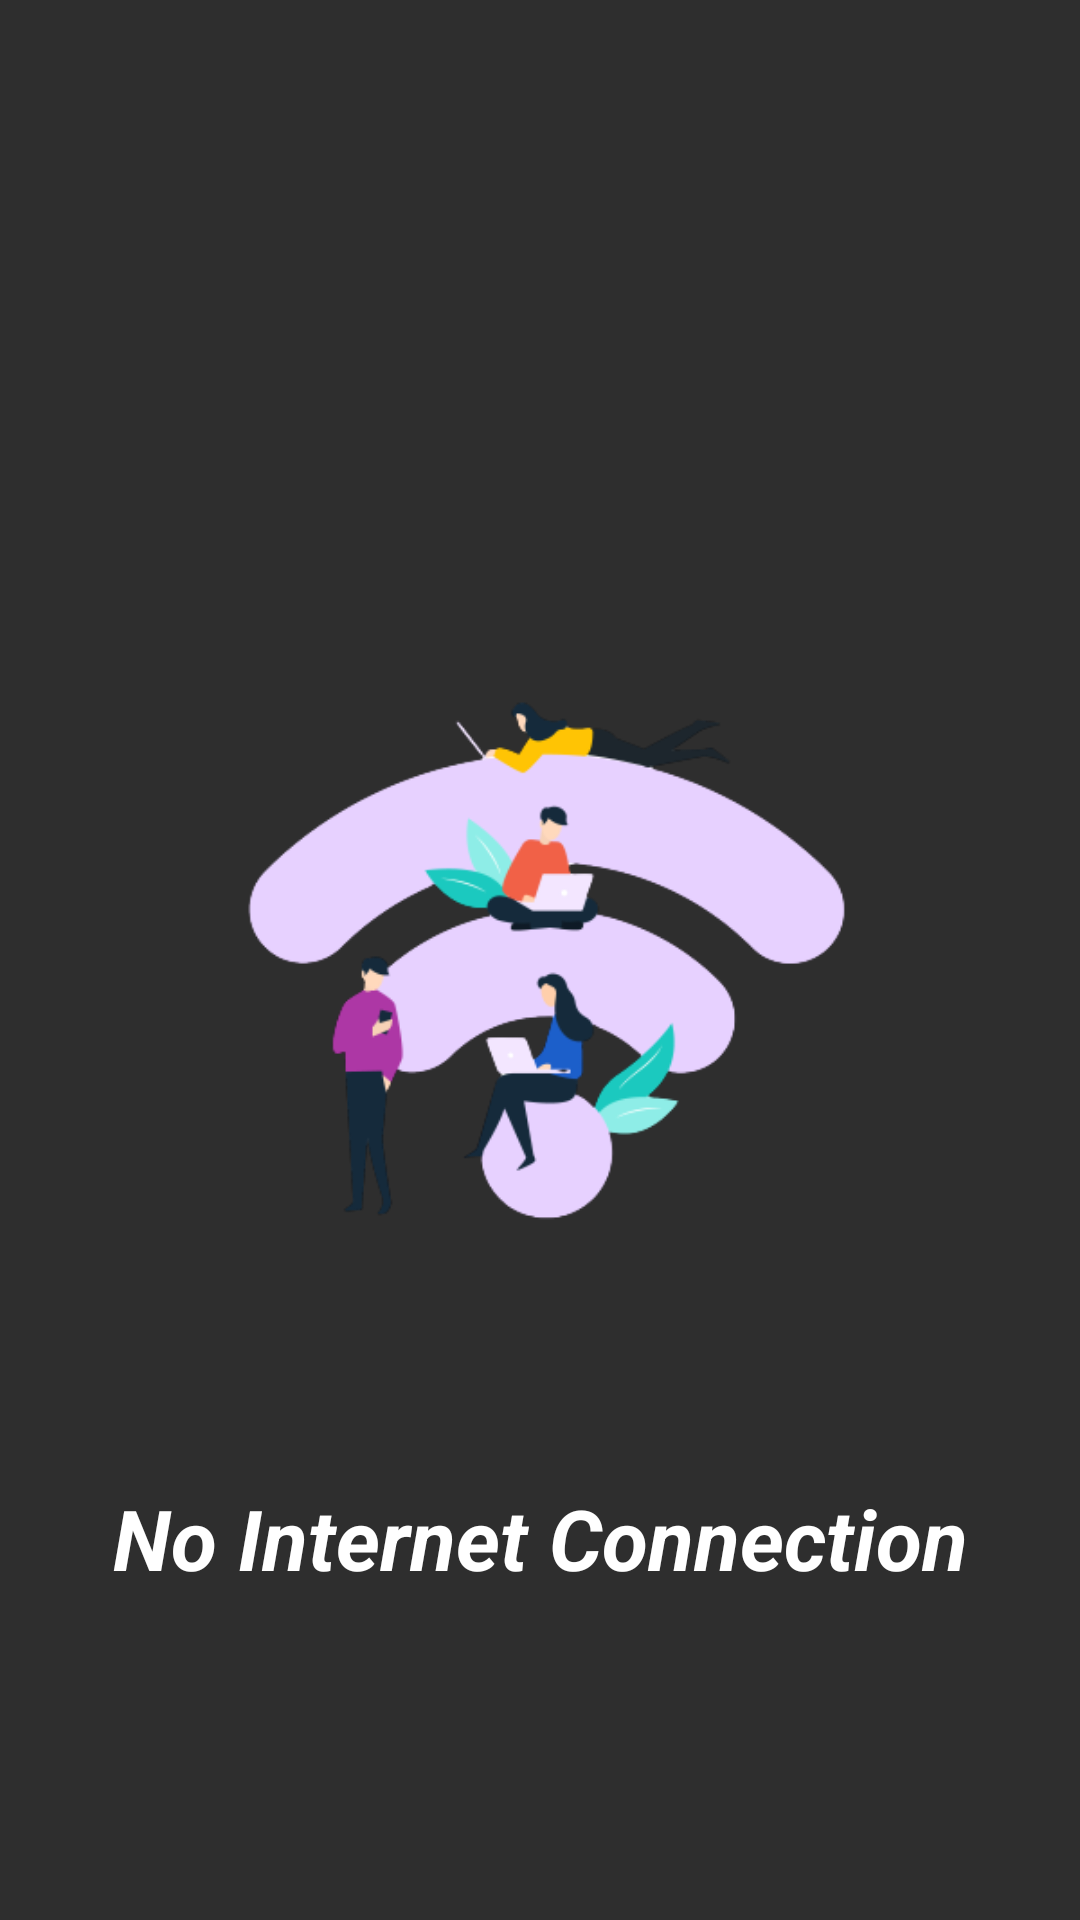

This screen was rendered from an Android layout file. Write that file and the resources it references.
<!-- AndroidManifest.xml: application theme Theme.Stackoverflow -->
<!-- res/layout/no_internet.xml -->
<?xml version="1.0" encoding="utf-8"?>
<androidx.constraintlayout.widget.ConstraintLayout xmlns:android="http://schemas.android.com/apk/res/android"
    xmlns:app="http://schemas.android.com/apk/res-auto"
    xmlns:tools="http://schemas.android.com/tools"
    android:layout_width="match_parent"
    android:layout_height="match_parent"
    android:background="@color/black_low">


    <ImageView
        android:id="@+id/imageView"
        android:layout_width="300dp"
        android:layout_height="300dp"
        app:layout_constraintBottom_toBottomOf="parent"
        app:layout_constraintEnd_toEndOf="parent"
        app:layout_constraintStart_toStartOf="parent"
        app:layout_constraintTop_toTopOf="parent"
        app:srcCompat="@drawable/no_internet" />

    <TextView
        android:id="@+id/textView"
        android:layout_width="wrap_content"
        android:layout_height="wrap_content"
        android:layout_marginTop="24dp"
        android:text="No Internet Connection"
        android:textSize="28sp"
        android:textColor="@color/white"
        android:textStyle="bold|italic"
        app:layout_constraintEnd_toEndOf="parent"
        app:layout_constraintStart_toStartOf="parent"
        app:layout_constraintTop_toBottomOf="@+id/imageView" />

</androidx.constraintlayout.widget.ConstraintLayout>
<!-- resources referenced by this layout -->
<resources>
  <color name="black_low">#2E2E2E</color>
  <color name="white">#FFFFFFFF</color>
  <!-- drawable no_internet: png bitmap (drawable, 38279 bytes) -->
  <style name="Theme.Stackoverflow" parent="Theme.MaterialComponents.DayNight.NoActionBar">
          
          <item name="colorPrimary">@color/purple_500</item>
          <item name="colorPrimaryVariant">@color/purple_700</item>
          <item name="colorOnPrimary">@color/white</item>
          
          <item name="colorSecondary">@color/teal_200</item>
          <item name="colorSecondaryVariant">@color/teal_700</item>
          <item name="colorOnSecondary">@color/black</item>
          
          <item name="android:statusBarColor">?attr/colorPrimaryVariant</item>
          
      </style>
  <color name="purple_500">#FF6200EE</color>
  <color name="purple_700">#FF3700B3</color>
  <color name="teal_200">#FF03DAC5</color>
  <color name="teal_700">#FF018786</color>
  <color name="black">#FF000000</color>
</resources>
